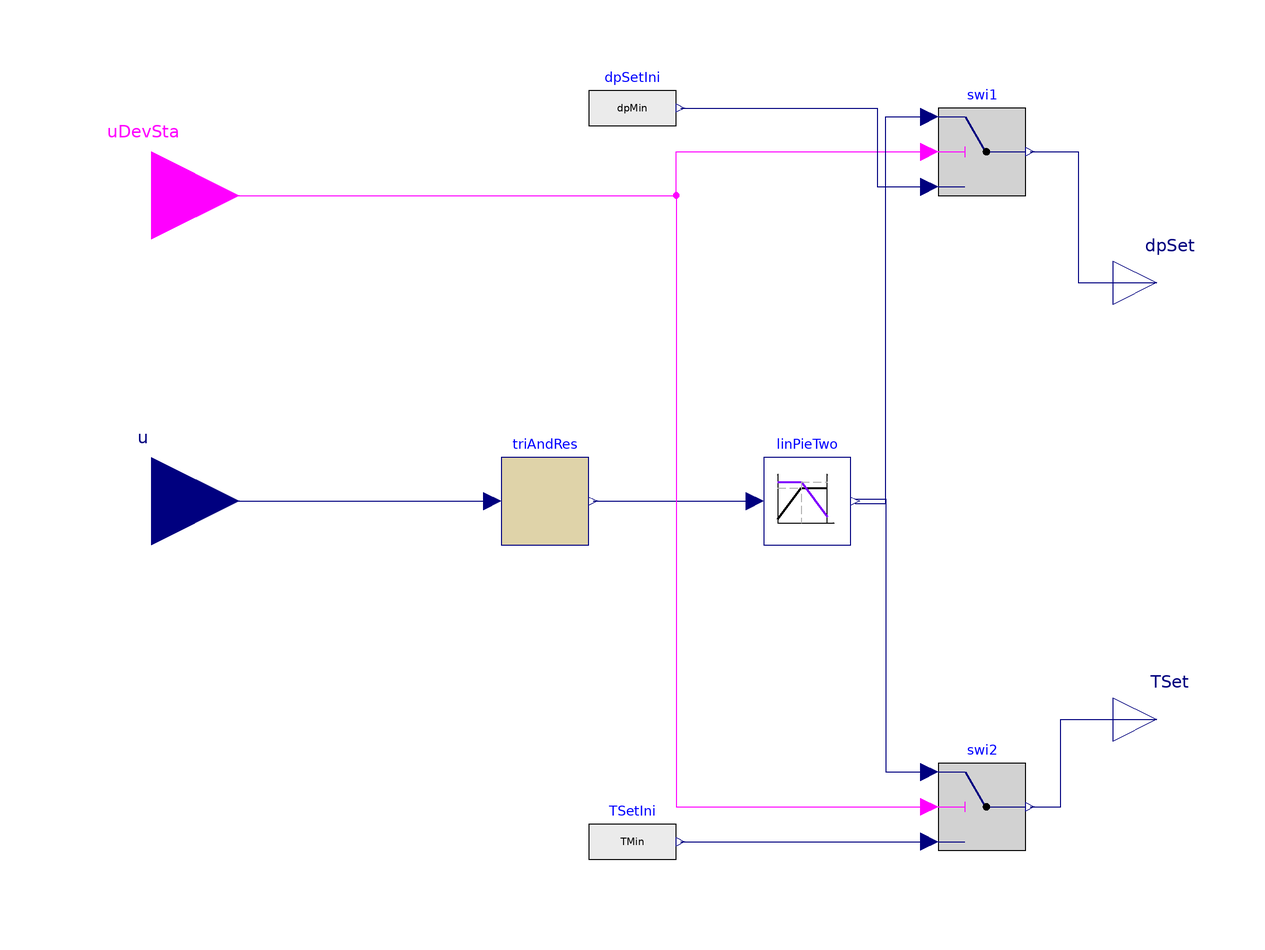

This picture is the connection diagram that the Modelica source below describes through its graphical annotations.

model TrimResponse "Trim and response"
  extends Modelica.Blocks.Icons.Block;
  parameter Modelica.SIunits.Time samplePeriod=120 "Sample period of component";
  parameter Real uTri=0 "Value to triggering the request for actuator";
  parameter Real yEqu0=0 "y setpoint when equipment starts";
  parameter Real yDec=-0.03 "y decrement (must be negative)";
  parameter Real yInc=0.03 "y increment (must be positive)";
  parameter Real x1=0.5 "First interval [x0, x1] and second interval (x1, x2]"
  annotation(Dialog(tab="Pressure and temperature reset points"));
  parameter Modelica.SIunits.Pressure dpMin = 100 "dpmin"
  annotation(Dialog(tab="Pressure and temperature reset points"));
  parameter Modelica.SIunits.Pressure dpMax =  300 "dpmax"
  annotation(Dialog(tab="Pressure and temperature reset points"));
  parameter Modelica.SIunits.ThermodynamicTemperature TMin=273.15+32 "Tchi,min"
  annotation(Dialog(tab="Pressure and temperature reset points"));
  parameter Modelica.SIunits.ThermodynamicTemperature TMax = 273.15+45 "Tchi,max"
  annotation(Dialog(tab="Pressure and temperature reset points"));
  parameter Modelica.SIunits.Time startTime=0 "First sample time instant";

  Modelica.Blocks.Interfaces.RealInput u
    "Input signall, such as dT, or valve position"
    annotation (Placement(transformation(extent={{-140,-20},{-100,20}})));
  PrimarySideControl.BaseClasses.LinearPiecewiseTwo linPieTwo(
    x0=0,
    x1=x1,
    x2=1,
    y10=dpMin,
    y11=dpMax,
    y20=TMin,
    y21=TMax) "Calculation of two piecewise linear functions"
    annotation (Placement(transformation(extent={{20,-10},{40,10}})));

  Modelica.Blocks.Interfaces.RealOutput dpSet(
    final quantity="Pressure",
    final unit = "Pa") "DP setpoint"
    annotation (Placement(transformation(extent={{100,40},{120,60}}),
        iconTransformation(extent={{100,40},{120,60}})));
  Modelica.Blocks.Interfaces.RealOutput TSet(
    final quantity="ThermodynamicTemperature",
    final unit="K")
    "CHWST"
    annotation (Placement(transformation(extent={{100,-60},{120,-40}}),
        iconTransformation(extent={{100,-60},{120,-40}})));
  PrimarySideControl.BaseClasses.TrimAndRespond triAndRes(
    samplePeriod=samplePeriod,
    startTime=startTime,
    uTri=uTri,
    yEqu0=yEqu0,
    yDec=yDec,
    yInc=yInc)
    annotation (Placement(transformation(extent={{-40,-10},{-20,10}})));

  Buildings.Controls.OBC.CDL.Interfaces.BooleanInput uDevSta
    "On/Off status of the associated device"
    annotation (Placement(transformation(extent={{-140,50},{-100,90}}),
        iconTransformation(extent={{-180,10},{-100,90}})));
  Modelica.Blocks.Sources.RealExpression dpSetIni(y=dpMin)
    "Initial dp setpoint"
    annotation (Placement(transformation(extent={{-20,80},{0,100}})));
  Modelica.Blocks.Sources.RealExpression TSetIni(y=TMin)
    "Initial temperature setpoint"
    annotation (Placement(transformation(extent={{-20,-88},{0,-68}})));
  Modelica.Blocks.Logical.Switch swi2 "Switch"
    annotation (Placement(transformation(extent={{60,-80},{80,-60}})));
  Modelica.Blocks.Logical.Switch swi1 "Switch"
    annotation (Placement(transformation(extent={{60,70},{80,90}})));
equation

  connect(triAndRes.y, linPieTwo.u)
    annotation (Line(points={{-19,0},{18,0}}, color={0,0,127}));
  connect(u, triAndRes.u)
    annotation (Line(points={{-120,0},{-42,0}}, color={0,0,127}));
  connect(uDevSta, swi1.u2) annotation (Line(points={{-120,70},{0,70},{0,80},{
          58,80}}, color={255,0,255}));
  connect(swi1.y, dpSet) annotation (Line(points={{81,80},{92,80},{92,50},{110,
          50}}, color={0,0,127}));
  connect(linPieTwo.y[1], swi1.u1) annotation (Line(points={{41,-0.5},{48,-0.5},
          {48,88},{58,88}}, color={0,0,127}));
  connect(dpSetIni.y, swi1.u3) annotation (Line(points={{1,90},{46,90},{46,72},
          {58,72}}, color={0,0,127}));
  connect(uDevSta, swi2.u2) annotation (Line(points={{-120,70},{0,70},{0,-70},{
          58,-70}}, color={255,0,255}));
  connect(TSetIni.y, swi2.u3)
    annotation (Line(points={{1,-78},{58,-78}}, color={0,0,127}));
  connect(linPieTwo.y[2], swi2.u1) annotation (Line(points={{41,0.5},{48,0.5},{
          48,-62},{58,-62}}, color={0,0,127}));
  connect(swi2.y, TSet) annotation (Line(points={{81,-70},{88,-70},{88,-50},{
          110,-50}}, color={0,0,127}));
  annotation (defaultComponentName="triRes",
    Documentation(info="<html>
<p>This model describes a chilled water supply temperature setpoint and differential pressure setpoint reset control. In this logic, it is to first increase the different pressure, <i>&Delta;p</i>, of the chilled water loop to increase the mass flow rate. If <i>&Delta;p</i> reaches the maximum value and further cooling is still needed, the chiller remperature setpoint, <i>T<sub>chi,set</i></sub>, is reduced. If there is too much cooling, the <i>T<sub>chi,set</i></sub> and <i>&Delta;p</i> will be changed in the reverse direction. </p>
<p>The model implements a discrete time trim and respond logic as follows: </p>
<ul>
<li>A cooling request is triggered if the input signal, <i>y</i>, is larger than 0. <i>y</i> is the difference between the actual and set temperature of the suppuly air to the data center room.</li>
<li>The request is sampled every 2 minutes. If there is a cooling request, the control signal <i>u</i> is increased by <i>0.03</i>, where <i>0 &le; u &le; 1</i>. If there is no cooling request, <i>u</i> is decreased by <i>0.03</i>. </li>
</ul>
<p>The control signal <i>u</i> is converted to setpoints for <i>&Delta;p</i> and <i>T<sub>chi,set</i></sub> as follows: </p>
<ul>
<li>If <i>u &isin; [0, x]</i> then <i>&Delta;p = &Delta;p<sub>min</sub> + u &nbsp;(&Delta;p<sub>max</sub>-&Delta;p<sub>min</sub>)/x</i> and <i>T = T<sub>max</i></sub></li>
<li>If <i>u &isin; (x, 1]</i> then <i>&Delta;p = &Delta;p<sub>max</i></sub> and <i>T = T<sub>max</sub> - (u-x)&nbsp;(T<sub>max</sub>-T<sub>min</sub>)/(1-x) </i></li>
</ul>
<p>where <i>&Delta;p<sub>min</i></sub> and <i>&Delta;p<sub>max</i></sub> are minimum and maximum values for <i>&Delta;p</i>, and <i>T<sub>min</i></sub> and <i>T<sub>max</i></sub> are the minimum and maximum values for <i>T<sub>chi,set</i></sub>. </p>
<p>Note that we deactivate the trim and response when the chillers are off.</p>

<h4>Reference</h4>
<p>Stein, J. (2009). Waterside Economizing in Data Centers: Design and Control Considerations. ASHRAE Transactions, 115(2), 192-200.</p>
<p>Taylor, S.T. (2007). Increasing Efficiency with VAV System Static Pressure Setpoint Reset. ASHRAE Journal, June, 24-32. </p>
</html>", revisions="<html>
<ul>
<li><i>December 19, 2018</i> by Yangyang Fu:<br/>
        Deactivate reset when chillers are off.
</li>
<li><i>June 23, 2018</i> by Xing Lu:<br/>
        First implementation.
</li>
</ul>
</html>"));
end TrimResponse;